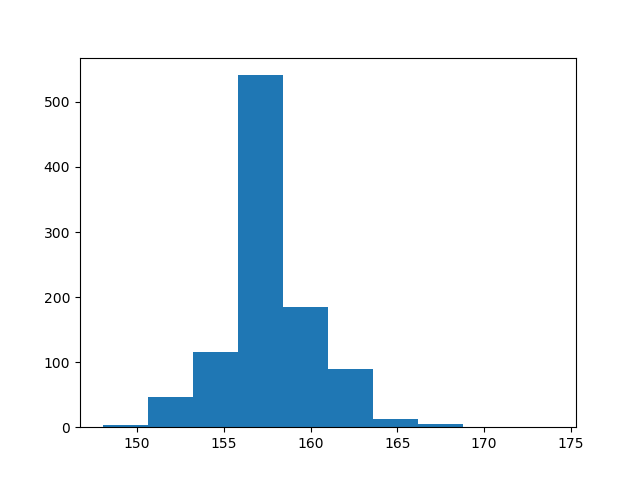

Source data for this figure (header and first rows):
count, value
0, 161
1, 154
2, 158
3, 164
4, 153
5, 159
6, 154
7, 155
8, 161
9, 157
10, 168
11, 161
12, 157
13, 156
14, 151
15, 156
16, 156
17, 156
18, 163
19, 159
20, 157
21, 156
22, 157
23, 158
24, 154
25, 160
26, 156
27, 157
28, 161
29, 157
30, 157
31, 158
32, 162
33, 157
34, 157
35, 154
36, 158
37, 164
38, 155
39, 155
40, 154
41, 158
42, 160
43, 158
44, 156
45, 159
46, 159
47, 157
48, 157
49, 157
50, 154
51, 159
52, 157
53, 157
54, 157
55, 157
56, 157
57, 154
58, 157
59, 162
... 940 more rows
